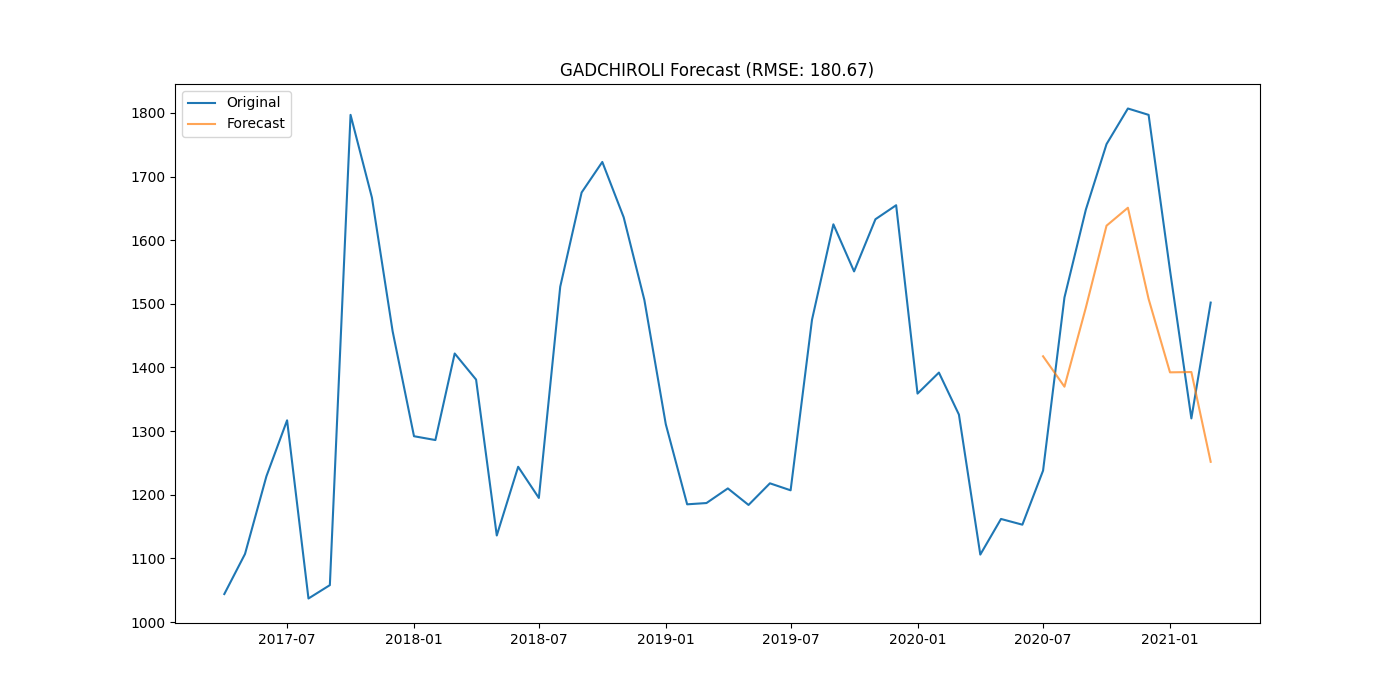

Values plotted in this chart, from the file beside it:
district, date, actual, forecast
GADCHIROLI, 2020-07-01, 1238, 1418
GADCHIROLI, 2020-08-01, 1510, 1370
GADCHIROLI, 2020-09-01, 1648, 1494
GADCHIROLI, 2020-10-01, 1751, 1623
GADCHIROLI, 2020-11-01, 1807, 1651
GADCHIROLI, 2020-12-01, 1797, 1508
GADCHIROLI, 2021-01-01, 1553, 1392
GADCHIROLI, 2021-02-01, 1320, 1393
GADCHIROLI, 2021-03-01, 1502, 1252
